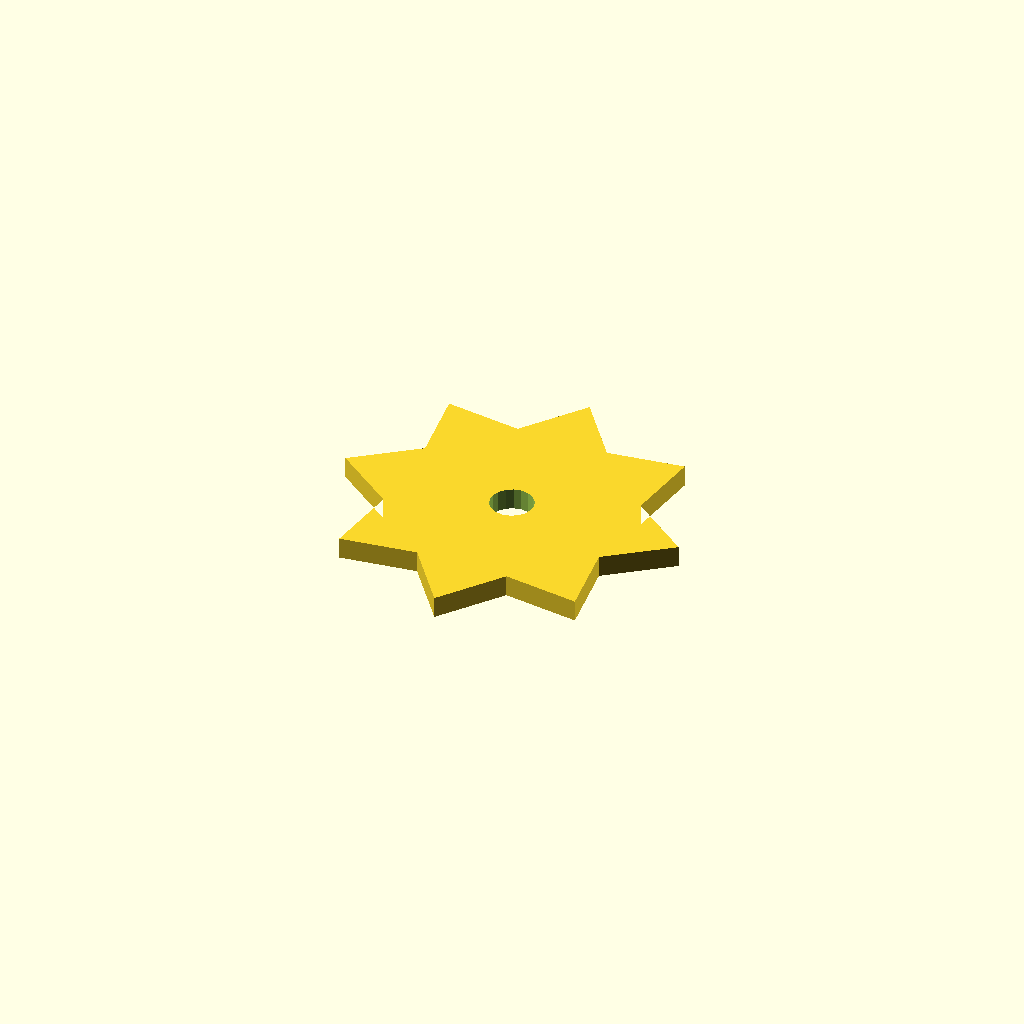
Cell 1: the model at its default parameters.
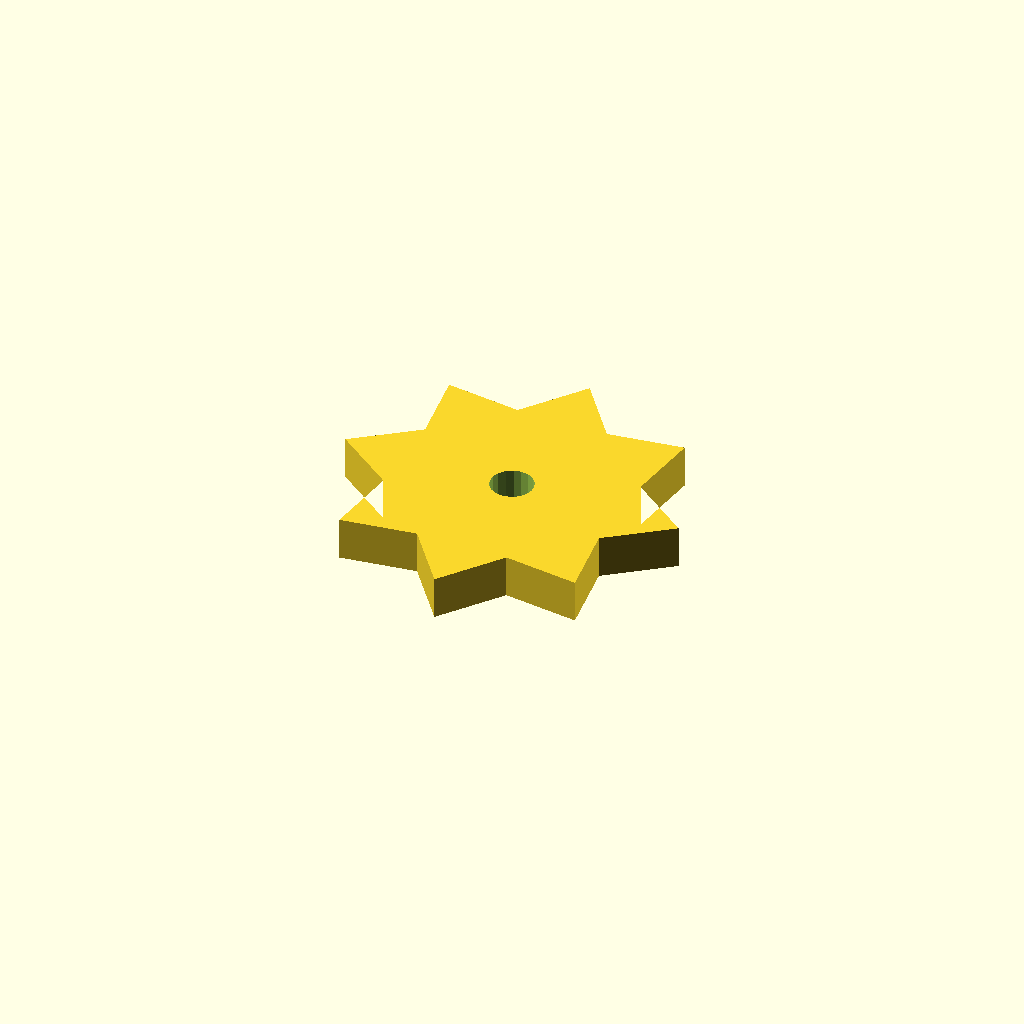
Cell 2: the same model with plate_t = 10.
One fixed orthographic camera (rotation 55°, 0°, 25°; colour scheme Cornfield) for every cell.
OpenSCAD source file optional_data/data/sketch4/starwheels/part_0187.scad:
$fn = 32;

// ----------------------------------------------------------------------
// Star wheel: 8-point blunt, R40
// ----------------------------------------------------------------------

// --- parameters (mm) ---
n_points = 8;             // number of points / teeth
r_out = 40;               // tip radius
r_in = 28;                // root radius
bore_r = 5;               // centre bore radius
plate_t = 5;              // plate thickness, Z (extrusion height)
bore_d = 10;              // centre bore diameter

profile = [[0, 40], [14.131, 29.285], [11.716, 11.716], [29.285, 14.131], [40, 0], [50.715, 14.131], [68.284, 11.716], [65.869, 29.285], [80, 40], [65.869, 50.715], [68.284, 68.284], [50.715, 65.869], [40, 80], [29.285, 65.869], [11.716, 68.284], [14.131, 50.715]];  // primary outline, 16 points, counter clockwise
void_1 = [[44.908, 40.954], [44.286, 42.575], [43.147, 43.886], [41.628, 44.728], [39.913, 44.999], [38.208, 44.668], [36.72, 43.774], [35.627, 42.424], [35.062, 40.782], [35.092, 39.046], [35.714, 37.425], [36.853, 36.114], [38.372, 35.272], [40.087, 35.001], [41.792, 35.332], [43.28, 36.226], [44.373, 37.576], [44.938, 39.218]];  // centre bore, 18 points

// --- the one profile operation ---
difference() {
  linear_extrude(height = plate_t) polygon(points = profile);
  translate([0, 0, -1])
    linear_extrude(height = plate_t + 2) polygon(points = void_1);
}
Customizer parameters (derived from the source; name, type, default, range or options):
n_points: number, default 8
r_out: number, default 40
r_in: number, default 28
bore_r: number, default 5
plate_t: number, default 5
bore_d: number, default 10
